Run: headless pygame with SDL's dummy video driver; simulated clock (each Clock.tick advances the game by its frame time, no real sleeping); random seed 0; keys injected as events and as key.get_pressed() state; mouse plan: one left click at the window centre at the start of phase 2, then a move to the lower-right quarter at the start of phase 3.
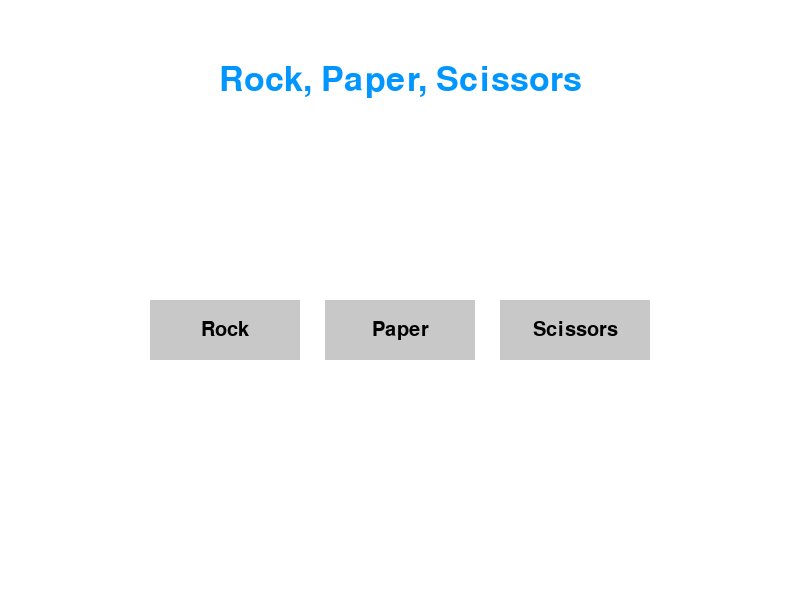
Frame 1 of 4 · flips 1–60 · no input
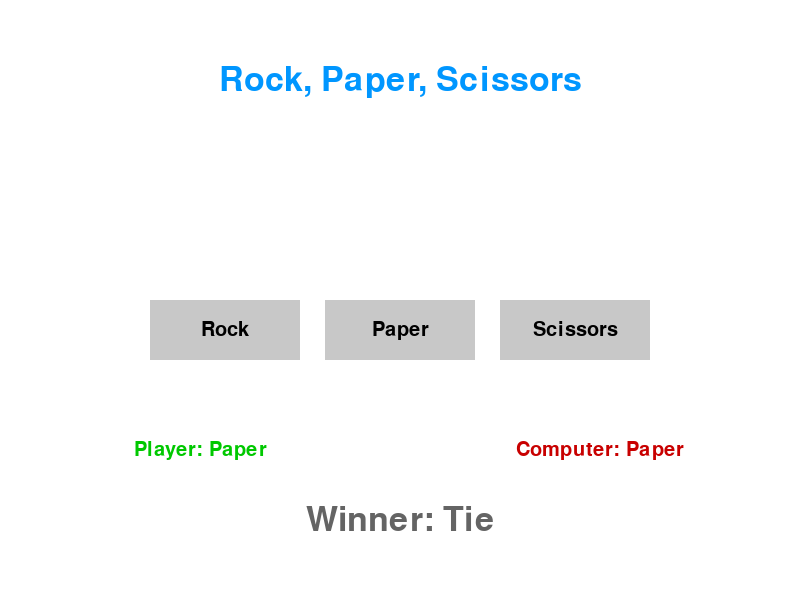
Frame 2 of 4 · flips 61–180 · clicked the window centre · tapped SPACE, RETURN · held RIGHT (→), D
Frame 3 of 4 · flips 181–300 · moved the mouse to the lower-right quarter · held DOWN (↓), S · screen unchanged from frame 2, image omitted
Frame 4 of 4 · flips 301–420 · held LEFT (←), A, UP (↑), W · screen unchanged from frame 3, image omitted

The pygame program that drew these frames:

import pygame
import random
import sys

# Initialize Pygame
pygame.init()

# Screen dimensions
WIDTH, HEIGHT = 800, 600
screen = pygame.display.set_mode((WIDTH, HEIGHT))
pygame.display.set_caption("Rock, Paper, Scissors")

# Colors
WHITE = (255, 255, 255)
BLACK = (0, 0, 0)
BLUE = (0, 150, 255)
GRAY = (200, 200, 200)
DARK_GRAY = (100, 100, 100)
GREEN = (0, 200, 0)
RED = (200, 0, 0)

# Fonts
font_large = pygame.font.SysFont("arial", 50)
font_small = pygame.font.SysFont("arial", 30)

# Choices
choices = ["Rock", "Paper", "Scissors"]

# Utility Functions
def draw_text(text, font, color, center_x, center_y):
    """Draws centered text on the screen."""
    text_surface = font.render(text, True, color)
    text_rect = text_surface.get_rect(center=(center_x, center_y))
    screen.blit(text_surface, text_rect)

def determine_winner(player, computer):
    """Determines the winner based on player and computer choices."""
    if player == computer:
        return "Tie"
    elif (player == "Rock" and computer == "Scissors") or \
         (player == "Paper" and computer == "Rock") or \
         (player == "Scissors" and computer == "Paper"):
        return "Player"
    else:
        return "Computer"

# Game Function
def play():
    running = True
    player_choice = None
    computer_choice = None
    winner = None

    while running:
        screen.fill(WHITE)

        # Draw Title
        draw_text("Rock, Paper, Scissors", font_large, BLUE, WIDTH // 2, 80)

        # Draw Buttons
        pygame.draw.rect(screen, GRAY, (150, 300, 150, 60))  # Rock
        pygame.draw.rect(screen, GRAY, (325, 300, 150, 60))  # Paper
        pygame.draw.rect(screen, GRAY, (500, 300, 150, 60))  # Scissors
        draw_text("Rock", font_small, BLACK, 225, 330)
        draw_text("Paper", font_small, BLACK, 400, 330)
        draw_text("Scissors", font_small, BLACK, 575, 330)

        # Display Choices
        if player_choice:
            draw_text(f"Player: {player_choice}", font_small, GREEN, WIDTH // 4, 450)
        if computer_choice:
            draw_text(f"Computer: {computer_choice}", font_small, RED, WIDTH * 3 // 4, 450)

        # Display Winner
        if winner:
            draw_text(f"Winner: {winner}", font_large, DARK_GRAY, WIDTH // 2, 520)

        # Handle Events
        for event in pygame.event.get():
            if event.type == pygame.QUIT:
                pygame.quit()
                sys.exit()

            if event.type == pygame.MOUSEBUTTONDOWN:
                x, y = pygame.mouse.get_pos()
                # Detect button clicks
                if 150 <= x <= 300 and 300 <= y <= 360:
                    player_choice = "Rock"
                elif 325 <= x <= 475 and 300 <= y <= 360:
                    player_choice = "Paper"
                elif 500 <= x <= 650 and 300 <= y <= 360:
                    player_choice = "Scissors"

                if player_choice:
                    computer_choice = random.choice(choices)
                    winner = determine_winner(player_choice, computer_choice)

        pygame.display.flip()

# Run the game
if __name__ == "__main__":
    play()
